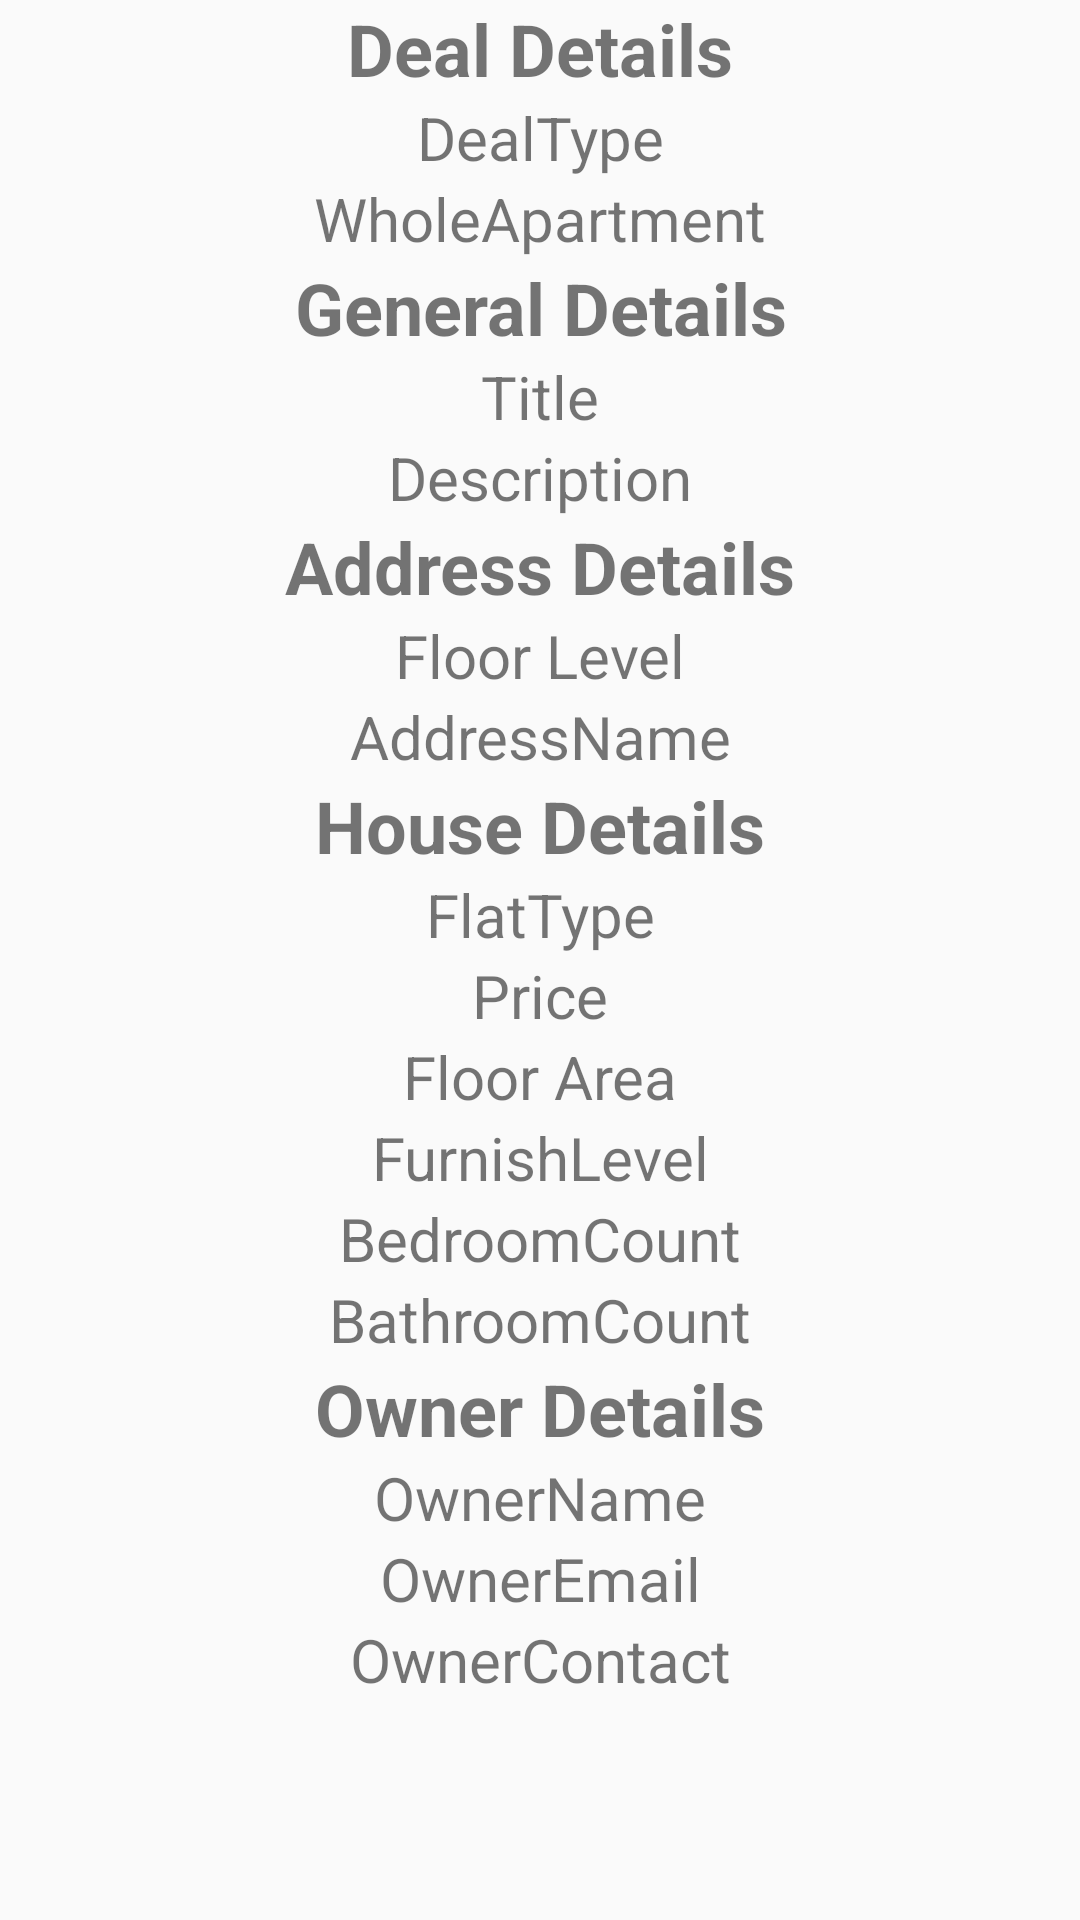

Android layout source for this screen:
<!-- AndroidManifest.xml: application theme AppTheme -->
<!-- res/layout/fragment_property_details.xml -->
<LinearLayout xmlns:android="http://schemas.android.com/apk/res/android"
    xmlns:app="http://schemas.android.com/apk/res-auto"
    xmlns:tools="http://schemas.android.com/tools"
    android:layout_width="match_parent"
    android:layout_height="match_parent"
    android:layout_marginBottom="?attr/actionBarSize"
    tools:context="estateco.estate.FragmentPropertyDetails">

    
    <ScrollView
        android:layout_width="match_parent"
        android:layout_height="match_parent">

        <LinearLayout
            android:layout_width="match_parent"
            android:layout_height="match_parent"
            android:orientation="vertical"
            android:weightSum="1">

            <TextView
                android:id="@+id/textView1"
                android:layout_width="match_parent"
                android:layout_height="wrap_content"
                android:text="Deal Details"
                android:textAlignment="center"
                android:textSize="24sp"
                android:textStyle="normal|bold" />

            <TextView
                android:id="@+id/TVPropDet_DealType"
                android:layout_width="match_parent"
                android:layout_height="wrap_content"
                android:text="DealType"
                android:textAlignment="center"
                android:textSize="20sp" />

            <TextView
                android:id="@+id/TVPropDet_WholeApartment"
                android:layout_width="match_parent"
                android:layout_height="wrap_content"
                android:text="WholeApartment"
                android:textAlignment="center"
                android:textSize="20sp" />

            <TextView
                android:id="@+id/textView30"
                android:layout_width="match_parent"
                android:layout_height="wrap_content"
                android:text="General Details"
                android:textAlignment="center"
                android:textSize="24sp"
                android:textStyle="normal|bold" />

            <TextView
                android:id="@+id/TVPropDet_Title"
                android:layout_width="match_parent"
                android:layout_height="wrap_content"
                android:text="Title"
                android:textAlignment="center"
                android:textSize="20sp" />

            <TextView
                android:id="@+id/TVPropDet_Desc"
                android:layout_width="match_parent"
                android:layout_height="wrap_content"
                android:text="Description"
                android:textAlignment="center"
                android:textSize="20sp" />

            <TextView
                android:id="@+id/textView21"
                android:layout_width="match_parent"
                android:layout_height="wrap_content"
                android:text="Address Details"
                android:textAlignment="center"
                android:textSize="24sp"
                android:textStyle="normal|bold" />

            <TextView
                android:id="@+id/TVPropDet_FloorLevel"
                android:layout_width="match_parent"
                android:layout_height="wrap_content"
                android:text="Floor Level"
                android:textAlignment="center"
                android:textSize="20sp" />

            <TextView
                android:id="@+id/TVPropDet_AddressName"
                android:layout_width="match_parent"
                android:layout_height="wrap_content"
                android:text="AddressName"
                android:textAlignment="center"
                android:textSize="20sp" />

            <ImageView
                android:id="@+id/IMGVPropDetImage"
                android:layout_width="match_parent"
                android:layout_height="match_parent"
                android:adjustViewBounds="true"
                app:srcCompat="@drawable/ic_menu_camera" />

            <TextView
                android:id="@+id/textView20"
                android:layout_width="match_parent"
                android:layout_height="wrap_content"
                android:text="House Details"
                android:textAlignment="center"
                android:textSize="24sp"
                android:textStyle="normal|bold" />

            <TextView
                android:id="@+id/TVPropDet_FlatType"
                android:layout_width="match_parent"
                android:layout_height="wrap_content"
                android:text="FlatType"
                android:textAlignment="center"
                android:textSize="20sp" />

            <TextView
                android:id="@+id/TVPropDet_Price"
                android:layout_width="match_parent"
                android:layout_height="wrap_content"
                android:text="Price"
                android:textAlignment="center"
                android:textSize="20sp" />

            <TextView
                android:id="@+id/TVPropDet_FloorArea"
                android:layout_width="match_parent"
                android:layout_height="wrap_content"
                android:text="Floor Area"
                android:textAlignment="center"
                android:textSize="20sp" />

            <TextView
                android:id="@+id/TVPropDet_FurnishLevel"
                android:layout_width="match_parent"
                android:layout_height="wrap_content"
                android:text="FurnishLevel"
                android:textAlignment="center"
                android:textSize="20sp" />

            <TextView
                android:id="@+id/TVPropDet_BedroomCount"
                android:layout_width="match_parent"
                android:layout_height="wrap_content"
                android:text="BedroomCount"
                android:textAlignment="center"
                android:textSize="20sp" />

            <TextView
                android:id="@+id/TVPropDet_BathroomCount"
                android:layout_width="match_parent"
                android:layout_height="wrap_content"
                android:text="BathroomCount"
                android:textAlignment="center"
                android:textSize="20sp" />

            <TextView
                android:id="@+id/textView28"
                android:layout_width="match_parent"
                android:layout_height="wrap_content"
                android:text="Owner Details"
                android:textAlignment="center"
                android:textSize="24sp"
                android:textStyle="normal|bold" />

            <TextView
                android:id="@+id/TVPropDet_OwnerName"
                android:layout_width="match_parent"
                android:layout_height="wrap_content"
                android:text="OwnerName"
                android:textAlignment="center"
                android:textSize="20sp" />

            <TextView
                android:id="@+id/TVPropDet_OwnerEmail"
                android:layout_width="match_parent"
                android:layout_height="wrap_content"
                android:text="OwnerEmail"
                android:textAlignment="center"
                android:textSize="20sp" />

            <TextView
                android:id="@+id/TVPropDet_OwnerContact"
                android:layout_width="match_parent"
                android:layout_height="wrap_content"
                android:text="OwnerContact"
                android:textAlignment="center"
                android:textSize="20sp" />


        </LinearLayout>
    </ScrollView>


</LinearLayout>
<!-- resources referenced by this layout -->
<resources>
  <style name="AppTheme" parent="Theme.AppCompat.Light.DarkActionBar">
          
          <item name="colorPrimary">@color/bg_login</item>
          <item name="colorPrimaryDark">@color/colorPrimaryDark</item>
          <item name="colorAccent">@color/colorAccent</item>
          <item name="actionOverflowButtonStyle">@style/CustomOverflowButton</item>
          <item name="windowActionBar">false</item>
          <item name="windowNoTitle">true</item>
      </style>
  <style name="Theme.AppCompat.Light.DarkActionBar">
          <item name="windowActionBar">false</item>
          <item name="windowNoTitle">true</item>
          <item name="android:windowDrawsSystemBarBackgrounds">true</item>
          <item name="android:statusBarColor">@android:color/transparent</item>
      </style>
  <color name="bg_login">#26ae90</color>
  <style name="CustomOverflowButton" parent="Theme.AppCompat.Light.DarkActionBar">
          <item name="android:src">@android:drawable/sym_action_chat</item>
      </style>
  <!-- not gathered from this repository: default colours our renderer supplied (Android Studio template values) -->
  <color name="colorPrimaryDark">#FF3700B3</color>
  <color name="colorAccent">#FF03DAC5</color>
</resources>
